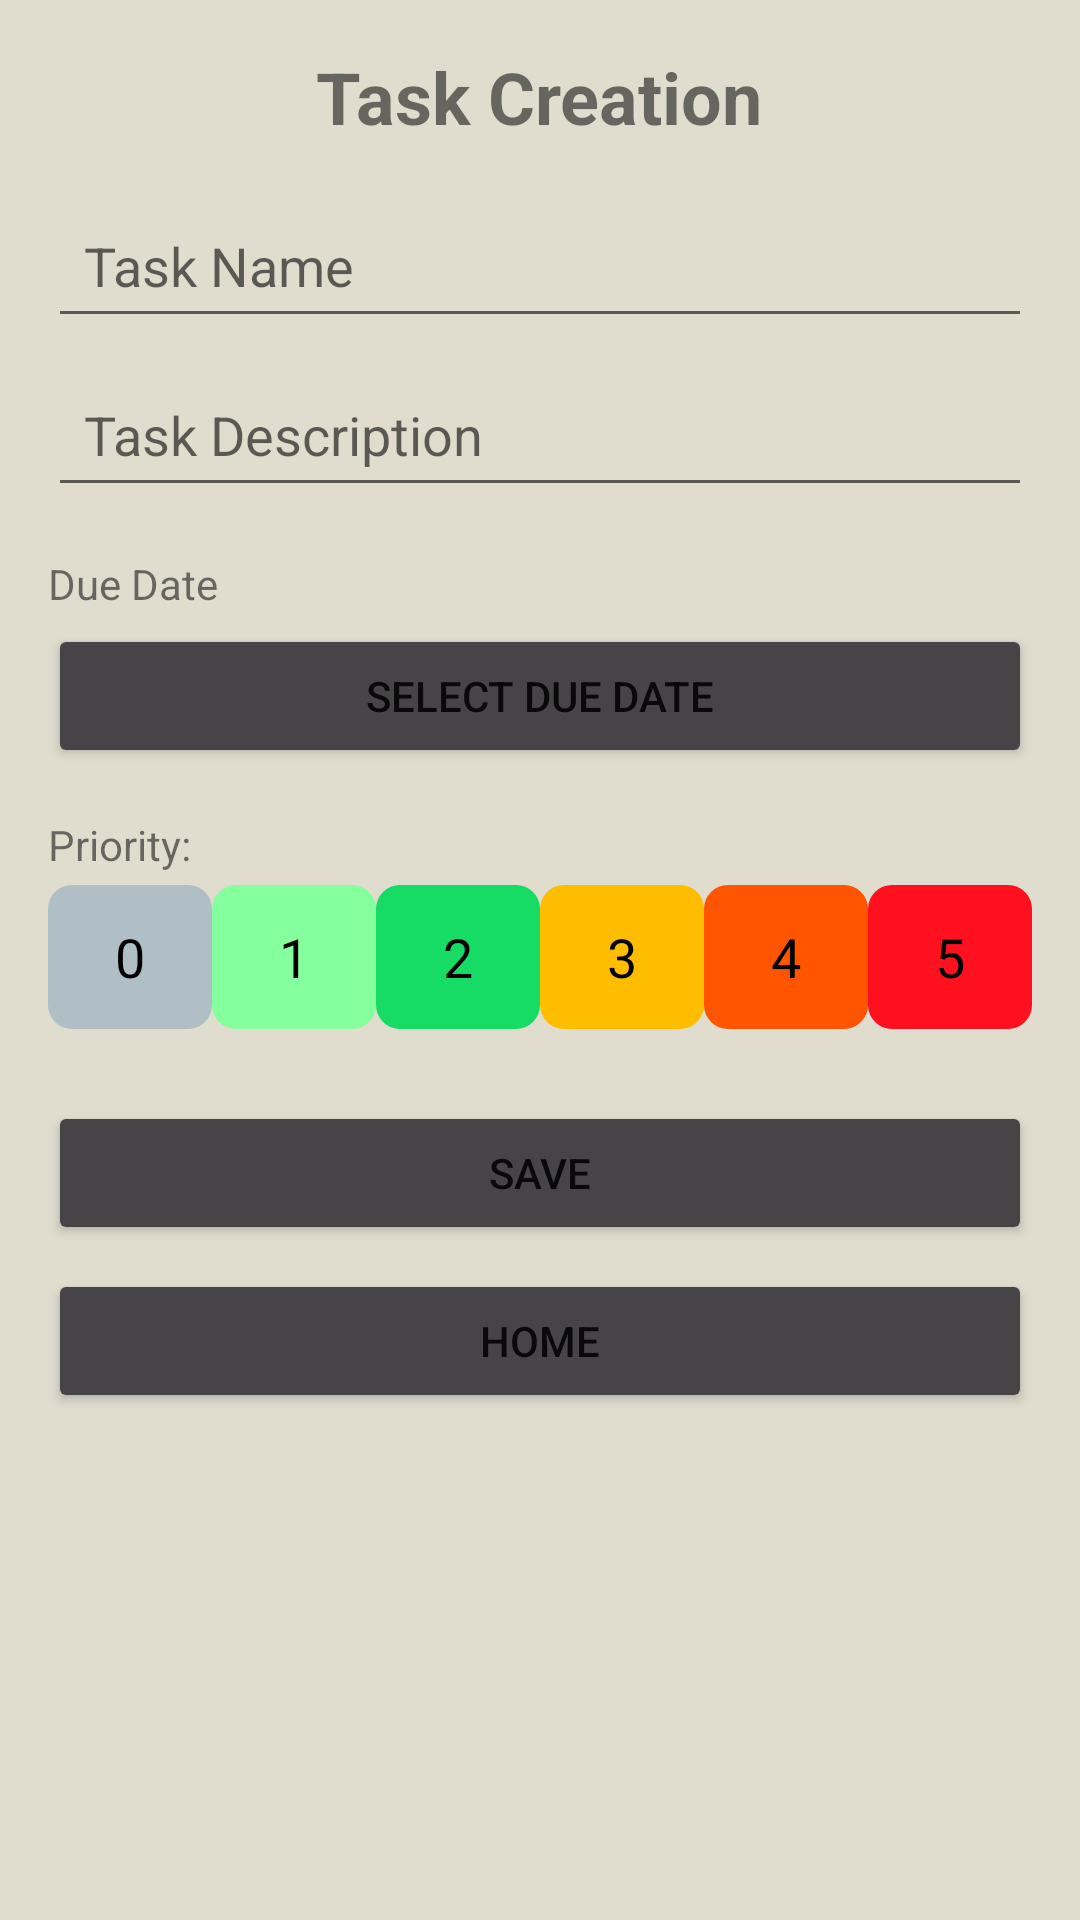

Here is an Android app screen rendered from its layout file. Give the layout XML and the strings, colors and styles it references.
<!-- AndroidManifest.xml: application theme Theme.MCFinalProject -->
<!-- res/layout/task_creation.xml -->
<LinearLayout
    xmlns:android="http://schemas.android.com/apk/res/android"
    android:layout_width="match_parent"
    android:layout_height="match_parent"
    android:orientation="vertical"
    android:padding="16dp"
    android:background="#E0DDCF">

    
    <TextView
        android:id="@+id/title"
        android:layout_width="wrap_content"
        android:layout_height="wrap_content"
        android:text="Task Creation"
        android:textSize="24sp"
        android:textStyle="bold"
        android:layout_gravity="center"
        android:paddingBottom="16dp" />

    
    <EditText
        android:id="@+id/task_name"
        android:layout_width="match_parent"
        android:layout_height="wrap_content"
        android:hint="Task Name"
        android:inputType="textPersonName"
        android:padding="12dp" />

    
    <EditText
        android:id="@+id/task_description"
        android:layout_width="match_parent"
        android:layout_height="wrap_content"
        android:hint="Task Description"
        android:inputType="textMultiLine"
        android:padding="12dp"
        android:layout_marginTop="8dp" />

    
    <TextView
        android:layout_width="wrap_content"
        android:layout_height="wrap_content"
        android:text="Due Date"
        android:paddingTop="16dp" />

    <Button
        android:id="@+id/due_date_button"
        android:layout_width="match_parent"
        android:layout_height="wrap_content"
        android:backgroundTint="#474448"
        android:text="Select Due Date"
        android:layout_marginTop="4dp" />


    
    <TextView
        android:id="@+id/display_priority"
        android:layout_width="wrap_content"
        android:layout_height="wrap_content"
        android:paddingTop="16dp"
        android:text="Priority:" />

    <RadioGroup
        android:id="@+id/priority_group"
        android:layout_width="match_parent"
        android:layout_height="wrap_content"
        android:orientation="horizontal"
        android:gravity="center"
        android:layout_marginTop="4dp">

        <RadioButton
            android:id="@+id/priority_0"
            android:layout_width="0dp"
            android:layout_weight="1"
            android:layout_height="48dp"
            android:background="@drawable/priority_0_bkgd"
            android:text="0"
            android:button="@null"
            android:textColor="#000000"
            android:gravity="center"
            android:textSize="18sp" />

        <RadioButton
            android:id="@+id/priority_1"
            android:layout_width="0dp"
            android:layout_weight="1"
            android:layout_height="48dp"
            android:background="@drawable/priority_1_bkgd"
            android:text="1"
            android:button="@null"
            android:textColor="#000000"
            android:gravity="center"
            android:textSize="18sp" />

        <RadioButton
            android:id="@+id/priority_2"
            android:layout_width="0dp"
            android:layout_weight="1"
            android:layout_height="48dp"
            android:background="@drawable/priority_2_bkgd"
            android:text="2"
            android:button="@null"
            android:textColor="#000000"
            android:gravity="center"
            android:textSize="18sp" />

        <RadioButton
            android:id="@+id/priority_3"
            android:layout_width="0dp"
            android:layout_weight="1"
            android:layout_height="48dp"
            android:background="@drawable/priority_3_bkgd"
            android:text="3"
            android:button="@null"
            android:textColor="#000000"
            android:gravity="center"
            android:textSize="18sp" />

        <RadioButton
            android:id="@+id/priority_4"
            android:layout_width="0dp"
            android:layout_weight="1"
            android:layout_height="48dp"
            android:background="@drawable/priority_4_bkgd"
            android:text="4"
            android:button="@null"
            android:textColor="#000000"
            android:gravity="center"
            android:textSize="18sp" />

        <RadioButton
            android:id="@+id/priority_5"
            android:layout_width="0dp"
            android:layout_weight="1"
            android:layout_height="48dp"
            android:background="@drawable/priority_5_bkgd"
            android:text="5"
            android:button="@null"
            android:textColor="#000000"
            android:gravity="center"
            android:textSize="18sp" />
    </RadioGroup>

    
    <Button
        android:id="@+id/save_button"
        android:layout_width="match_parent"
        android:layout_height="wrap_content"
        android:layout_marginTop="24dp"
        android:backgroundTint="#474448"
        android:onClick="createTask"
        android:text="Save" />

    
    <Button
        android:id="@+id/home_button"
        android:layout_width="match_parent"
        android:layout_height="wrap_content"
        android:layout_marginTop="8dp"
        android:backgroundTint="#474448"
        android:onClick="homeBtn"
        android:text="Home" />
</LinearLayout>
<!-- resources referenced by this layout -->
<resources>
  <!-- drawable priority_0_bkgd (drawable) -->
  <selector xmlns:android="http://schemas.android.com/apk/res/android">
      
      <item android:state_checked="true">
          <shape>
              <solid android:color="@color/priority_0" /> 
              <corners android:radius="8dp" />
              <stroke android:width="4dp" android:color="#000000" /> 
          </shape>
      </item>
      
      <item>
          <shape>
              <solid android:color="@color/priority_0" /> 
              <corners android:radius="8dp" />
          </shape>
      </item>
  </selector>
  <!-- drawable priority_1_bkgd (drawable) -->
  <selector xmlns:android="http://schemas.android.com/apk/res/android">
      
      <item android:state_checked="true">
          <shape>
              <solid android:color="@color/priority_1" /> 
              <corners android:radius="8dp" />
              <stroke android:width="4dp" android:color="#000000" /> 
          </shape>
      </item>
      
      <item>
          <shape>
              <solid android:color="@color/priority_1" /> 
              <corners android:radius="8dp" />
          </shape>
      </item>
  </selector>
  <!-- drawable priority_2_bkgd (drawable) -->
  <selector xmlns:android="http://schemas.android.com/apk/res/android">
      
      <item android:state_checked="true">
          <shape>
              <solid android:color="@color/priority_2" /> 
              <corners android:radius="8dp" />
              <stroke android:width="4dp" android:color="#000000" /> 
          </shape>
      </item>
      
      <item>
          <shape>
              <solid android:color="@color/priority_2" /> 
              <corners android:radius="8dp" />
          </shape>
      </item>
  </selector>
  <!-- drawable priority_3_bkgd (drawable) -->
  <selector xmlns:android="http://schemas.android.com/apk/res/android">
      
      <item android:state_checked="true">
          <shape>
              <solid android:color="@color/priority_3" /> 
              <corners android:radius="8dp" />
              <stroke android:width="4dp" android:color="#000000" /> 
          </shape>
      </item>
      
      <item>
          <shape>
              <solid android:color="@color/priority_3" /> 
              <corners android:radius="8dp" />
          </shape>
      </item>
  </selector>
  <!-- drawable priority_4_bkgd (drawable) -->
  <selector xmlns:android="http://schemas.android.com/apk/res/android">
      
      <item android:state_checked="true">
          <shape>
              <solid android:color="@color/priority_4" /> 
              <corners android:radius="8dp" />
              <stroke android:width="4dp" android:color="#000000" /> 
          </shape>
      </item>
      
      <item>
          <shape>
              <solid android:color="@color/priority_4" /> 
              <corners android:radius="8dp" />
          </shape>
      </item>
  </selector>
  <!-- drawable priority_5_bkgd (drawable) -->
  <selector xmlns:android="http://schemas.android.com/apk/res/android">
      
      <item android:state_checked="true">
          <shape>
              <solid android:color="@color/priority_5" /> 
              <corners android:radius="8dp" />
              <stroke android:width="4dp" android:color="#000000" /> 
          </shape>
      </item>
      
      <item>
          <shape>
              <solid android:color="@color/priority_5" /> 
              <corners android:radius="8dp" />
          </shape>
      </item>
  </selector>
  <color name="priority_0">#B0BEC5</color>
  <color name="priority_1">#85FF9E</color>
  <color name="priority_2">#16DB65</color>
  <color name="priority_3">#FFBD00</color>
  <color name="priority_4">#FF5400</color>
  <color name="priority_5">#FF101F</color>
  <color name="purple_500">#FF6200EE</color>
  <color name="purple_700">#FF3700B3</color>
  <color name="white">#FFFFFFFF</color>
  <color name="teal_200">#FF03DAC5</color>
  <color name="teal_700">#FF018786</color>
  <color name="black">#FF000000</color>
</resources>
